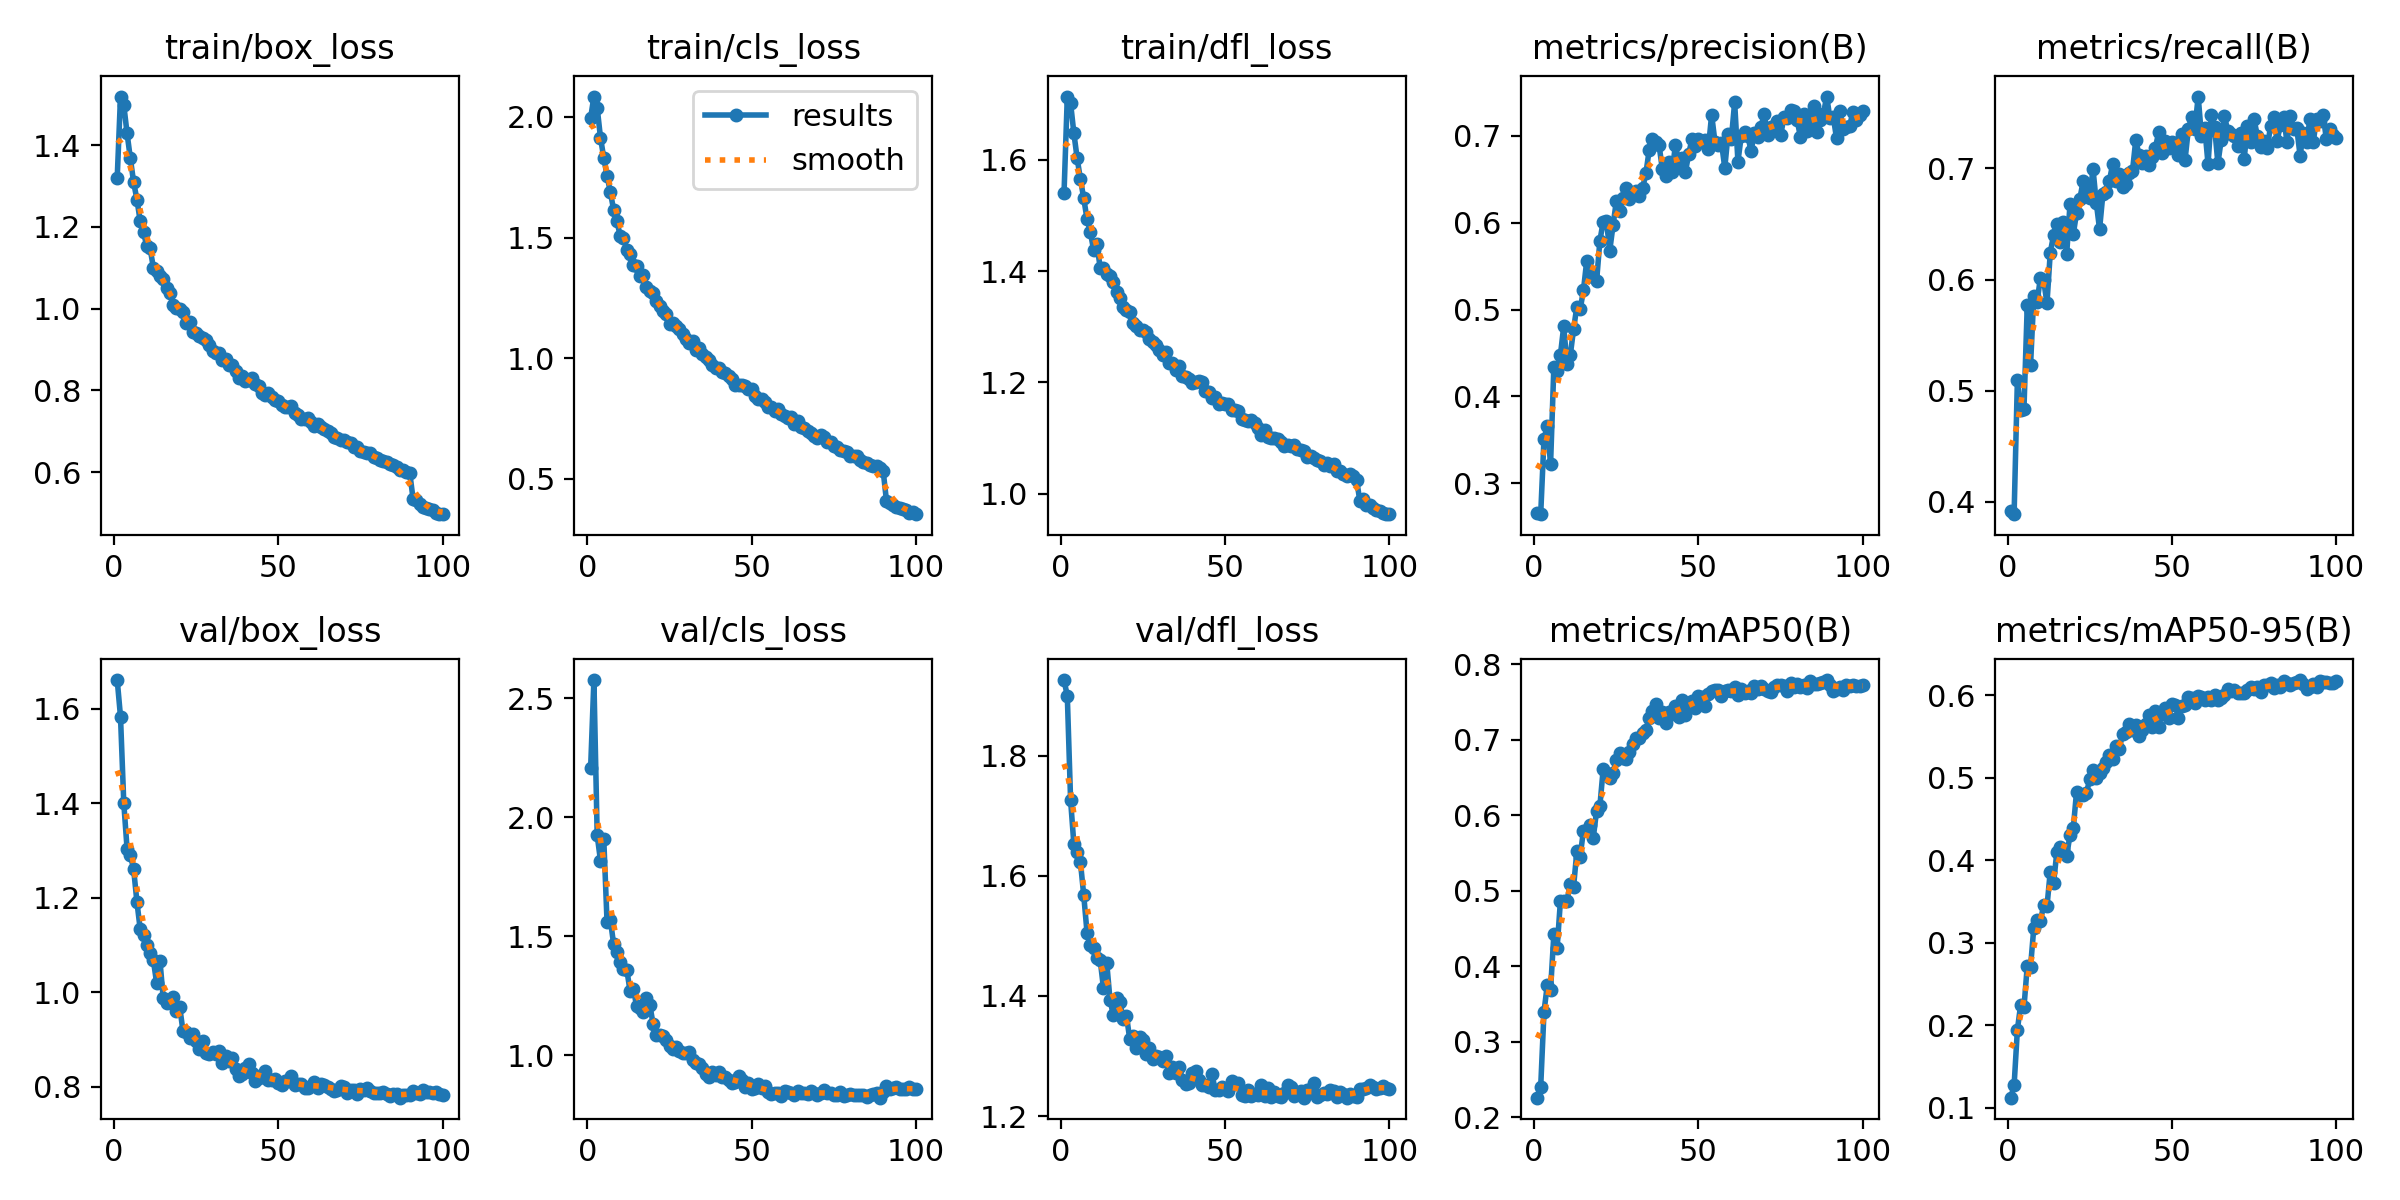

The data file committed next to this chart (first rows):
epoch, train/box_loss, train/cls_loss, train/dfl_loss, metrics/precision(B), metrics/recall(B), metrics/mAP50(B), metrics/mAP50-95(B), val/box_loss, val/cls_loss, val/dfl_loss, lr/pg0, lr/pg1, lr/pg2
1, 1.32, 1.995, 1.539, 0.2662, 0.392, 0.2256, 0.112, 1.661, 2.206, 1.926, 0.0004751, 0.0004751, 0.0004751
2, 1.519, 2.084, 1.713, 0.2646, 0.3889, 0.2399, 0.127, 1.583, 2.577, 1.9, 0.0009421, 0.0009421, 0.0009421
3, 1.498, 2.038, 1.701, 0.3508, 0.5097, 0.3395, 0.1944, 1.4, 1.924, 1.726, 0.001399, 0.001399, 0.001399
4, 1.429, 1.914, 1.647, 0.3665, 0.4827, 0.3748, 0.2247, 1.304, 1.819, 1.653, 0.001387, 0.001387, 0.001387
5, 1.367, 1.831, 1.602, 0.322, 0.4838, 0.3687, 0.2216, 1.291, 1.91, 1.64, 0.001372, 0.001372, 0.001372
6, 1.309, 1.756, 1.565, 0.434, 0.5769, 0.4418, 0.2717, 1.26, 1.559, 1.623, 0.001358, 0.001358, 0.001358
7, 1.267, 1.688, 1.531, 0.4293, 0.5229, 0.4242, 0.2707, 1.191, 1.569, 1.568, 0.001344, 0.001344, 0.001344
8, 1.214, 1.615, 1.493, 0.4478, 0.5854, 0.4864, 0.3184, 1.133, 1.468, 1.506, 0.00133, 0.00133, 0.00133
9, 1.187, 1.567, 1.47, 0.4807, 0.58, 0.4866, 0.3277, 1.121, 1.433, 1.485, 0.001316, 0.001316, 0.001316
10, 1.153, 1.508, 1.438, 0.4373, 0.6015, 0.4863, 0.3265, 1.099, 1.393, 1.48, 0.001302, 0.001302, 0.001302
11, 1.148, 1.5, 1.449, 0.4475, 0.5992, 0.509, 0.3453, 1.083, 1.361, 1.463, 0.001288, 0.001288, 0.001288
12, 1.1, 1.447, 1.406, 0.4776, 0.5786, 0.5054, 0.3439, 1.068, 1.36, 1.46, 0.001273, 0.001273, 0.001273
13, 1.092, 1.432, 1.406, 0.5034, 0.6243, 0.552, 0.3864, 1.019, 1.271, 1.413, 0.001259, 0.001259, 0.001259
14, 1.079, 1.385, 1.395, 0.5001, 0.6398, 0.5451, 0.3723, 1.067, 1.28, 1.455, 0.001245, 0.001245, 0.001245
15, 1.074, 1.381, 1.39, 0.5221, 0.6498, 0.5794, 0.4098, 0.9869, 1.206, 1.393, 0.001231, 0.001231, 0.001231
16, 1.05, 1.341, 1.381, 0.556, 0.6337, 0.5803, 0.4161, 0.9773, 1.201, 1.368, 0.001217, 0.001217, 0.001217
17, 1.038, 1.343, 1.362, 0.5408, 0.652, 0.5874, 0.4133, 0.9792, 1.184, 1.396, 0.001203, 0.001203, 0.001203
18, 1.01, 1.295, 1.351, 0.538, 0.6231, 0.5703, 0.4058, 0.9891, 1.24, 1.39, 0.001189, 0.001189, 0.001189
19, 1.001, 1.278, 1.335, 0.5326, 0.6675, 0.6057, 0.4306, 0.9598, 1.213, 1.361, 0.001174, 0.001174, 0.001174
20, 0.9994, 1.27, 1.329, 0.579, 0.6407, 0.6118, 0.4386, 0.9698, 1.132, 1.367, 0.00116, 0.00116, 0.00116
21, 0.9909, 1.236, 1.327, 0.601, 0.66, 0.6607, 0.4834, 0.918, 1.086, 1.328, 0.001146, 0.001146, 0.001146
22, 0.9657, 1.215, 1.307, 0.602, 0.6726, 0.6564, 0.4798, 0.9161, 1.087, 1.334, 0.001132, 0.001132, 0.001132
23, 0.9668, 1.196, 1.301, 0.5677, 0.6884, 0.6488, 0.4793, 0.9022, 1.081, 1.314, 0.001118, 0.001118, 0.001118
24, 0.9439, 1.183, 1.295, 0.5968, 0.6806, 0.6564, 0.4817, 0.9127, 1.064, 1.332, 0.001104, 0.001104, 0.001104
25, 0.9396, 1.141, 1.294, 0.6246, 0.6736, 0.6731, 0.4983, 0.8979, 1.039, 1.327, 0.001089, 0.001089, 0.001089
26, 0.934, 1.145, 1.291, 0.6135, 0.6996, 0.6819, 0.5091, 0.879, 1.026, 1.304, 0.001075, 0.001075, 0.001075
27, 0.929, 1.135, 1.277, 0.6288, 0.6692, 0.6753, 0.4993, 0.8968, 1.035, 1.314, 0.001061, 0.001061, 0.001061
28, 0.923, 1.121, 1.272, 0.64, 0.6453, 0.6738, 0.5063, 0.8714, 1.016, 1.296, 0.001047, 0.001047, 0.001047
29, 0.9114, 1.101, 1.267, 0.6276, 0.6767, 0.6837, 0.5119, 0.8688, 1.01, 1.301, 0.001033, 0.001033, 0.001033
30, 0.8955, 1.078, 1.258, 0.6343, 0.6787, 0.6948, 0.5192, 0.8732, 1.011, 1.299, 0.001019, 0.001019, 0.001019
31, 0.8917, 1.061, 1.249, 0.637, 0.6889, 0.7019, 0.5274, 0.8696, 1.013, 1.291, 0.001005, 0.001005, 0.001005
32, 0.892, 1.071, 1.254, 0.6303, 0.7042, 0.7017, 0.5228, 0.8767, 0.9801, 1.299, 0.0009904, 0.0009904, 0.0009904
33, 0.8753, 1.035, 1.235, 0.6396, 0.6888, 0.7082, 0.5391, 0.8505, 0.9665, 1.272, 0.0009763, 0.0009763, 0.0009763
34, 0.8761, 1.041, 1.235, 0.6568, 0.695, 0.7128, 0.5353, 0.8649, 0.9644, 1.281, 0.0009622, 0.0009622, 0.0009622
35, 0.8622, 1.018, 1.222, 0.6834, 0.6832, 0.7287, 0.5531, 0.8546, 0.9453, 1.272, 0.000948, 0.000948, 0.000948
36, 0.8633, 1.006, 1.23, 0.6965, 0.6861, 0.7376, 0.5551, 0.8601, 0.9208, 1.282, 0.0009338, 0.0009338, 0.0009338
37, 0.8483, 0.9909, 1.212, 0.6924, 0.6961, 0.747, 0.5658, 0.8377, 0.908, 1.26, 0.0009197, 0.0009197, 0.0009197
38, 0.8308, 0.9718, 1.21, 0.6894, 0.6974, 0.7293, 0.5582, 0.8221, 0.9297, 1.254, 0.0009056, 0.0009056, 0.0009056
39, 0.8365, 0.9608, 1.206, 0.6616, 0.7252, 0.736, 0.5637, 0.8274, 0.9164, 1.254, 0.0008914, 0.0008914, 0.0008914
40, 0.8227, 0.9592, 1.2, 0.6531, 0.7123, 0.7225, 0.5509, 0.8401, 0.9304, 1.272, 0.0008773, 0.0008773, 0.0008773
41, 0.826, 0.944, 1.201, 0.6698, 0.7051, 0.7362, 0.5587, 0.8483, 0.9079, 1.275, 0.0008631, 0.0008631, 0.0008631
42, 0.83, 0.9396, 1.202, 0.6587, 0.7115, 0.7346, 0.5655, 0.8287, 0.907, 1.259, 0.000849, 0.000849, 0.000849
43, 0.8169, 0.9275, 1.2, 0.6899, 0.7033, 0.7445, 0.5759, 0.8128, 0.8976, 1.251, 0.0008348, 0.0008348, 0.0008348
44, 0.8121, 0.912, 1.184, 0.6692, 0.7105, 0.73, 0.5617, 0.8176, 0.8852, 1.252, 0.0008207, 0.0008207, 0.0008207
45, 0.7936, 0.8896, 1.182, 0.6744, 0.7188, 0.752, 0.5806, 0.8248, 0.8883, 1.248, 0.0008065, 0.0008065, 0.0008065
46, 0.7895, 0.8904, 1.173, 0.6578, 0.7328, 0.7328, 0.5621, 0.8338, 0.9126, 1.27, 0.0007924, 0.0007924, 0.0007924
47, 0.7947, 0.89, 1.173, 0.6785, 0.7139, 0.7482, 0.5788, 0.8145, 0.8962, 1.243, 0.0007782, 0.0007782, 0.0007782
48, 0.7843, 0.8838, 1.161, 0.6959, 0.7249, 0.7517, 0.5848, 0.8138, 0.8651, 1.243, 0.0007641, 0.0007641, 0.0007641
49, 0.7777, 0.8717, 1.163, 0.6877, 0.7183, 0.7419, 0.5729, 0.8161, 0.883, 1.249, 0.0007499, 0.0007499, 0.0007499
50, 0.7748, 0.8707, 1.161, 0.6958, 0.7234, 0.7577, 0.5892, 0.8085, 0.8593, 1.245, 0.0007358, 0.0007358, 0.0007358
51, 0.7647, 0.8438, 1.162, 0.6928, 0.7226, 0.7563, 0.5882, 0.8029, 0.8615, 1.242, 0.0007216, 0.0007216, 0.0007216
52, 0.7584, 0.8324, 1.151, 0.6949, 0.7119, 0.7439, 0.5725, 0.8132, 0.8789, 1.259, 0.0007075, 0.0007075, 0.0007075
53, 0.7593, 0.83, 1.15, 0.6849, 0.7309, 0.7599, 0.5867, 0.8121, 0.8646, 1.254, 0.0006934, 0.0006934, 0.0006934
54, 0.761, 0.82, 1.148, 0.7243, 0.7075, 0.7639, 0.5881, 0.8221, 0.8692, 1.256, 0.0006792, 0.0006792, 0.0006792
55, 0.7439, 0.7982, 1.133, 0.6932, 0.7351, 0.7659, 0.5984, 0.8028, 0.8451, 1.236, 0.0006651, 0.0006651, 0.0006651
56, 0.7404, 0.7996, 1.132, 0.6891, 0.7458, 0.7664, 0.5975, 0.8052, 0.8367, 1.234, 0.0006509, 0.0006509, 0.0006509
57, 0.7312, 0.7812, 1.13, 0.6919, 0.7359, 0.7577, 0.5909, 0.8061, 0.8435, 1.244, 0.0006368, 0.0006368, 0.0006368
58, 0.7299, 0.7899, 1.133, 0.663, 0.7647, 0.7641, 0.599, 0.7973, 0.8401, 1.233, 0.0006226, 0.0006226, 0.0006226
59, 0.732, 0.7667, 1.127, 0.7024, 0.729, 0.7662, 0.5986, 0.7964, 0.8308, 1.236, 0.0006085, 0.0006085, 0.0006085
60, 0.7234, 0.7611, 1.118, 0.6964, 0.7366, 0.7643, 0.5941, 0.8016, 0.8501, 1.235, 0.0005943, 0.0005943, 0.0005943
... 40 more rows
